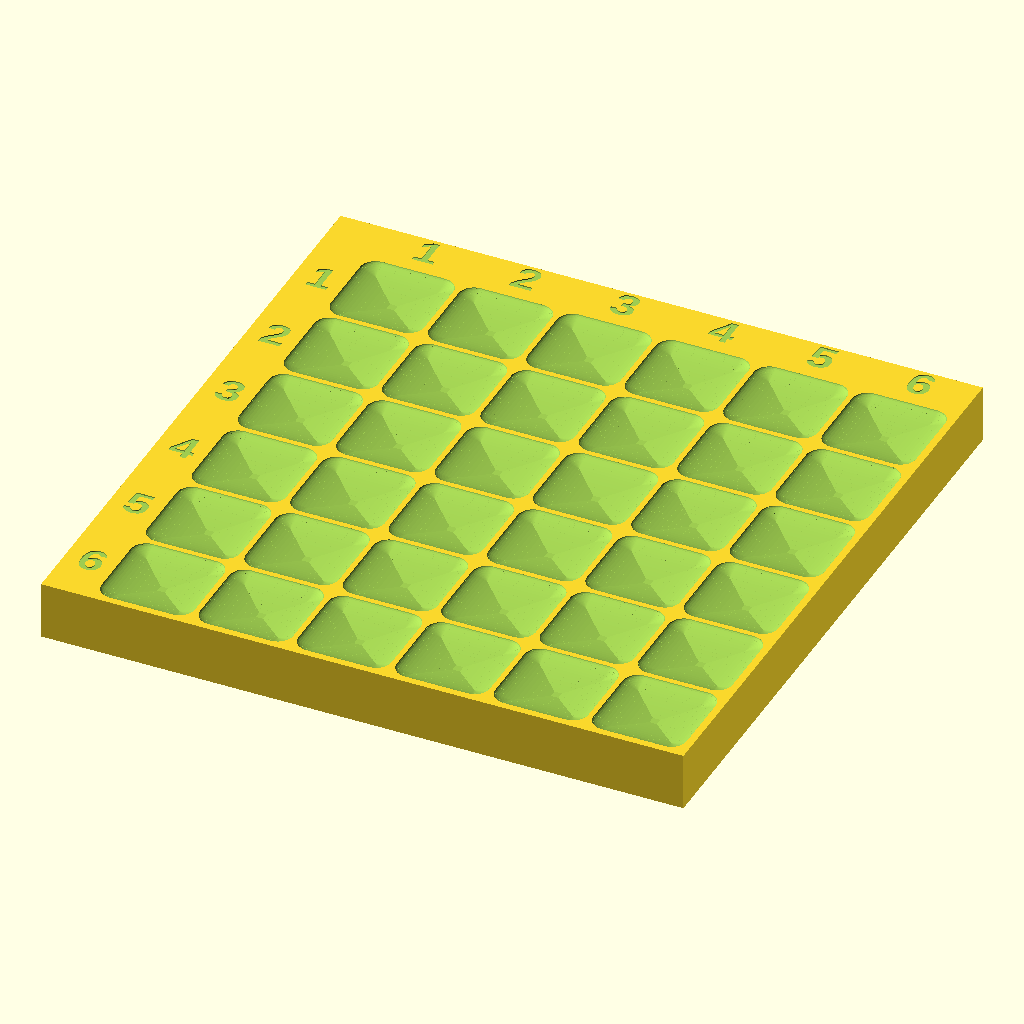
Cell 1: rendered with the file's own defaults.
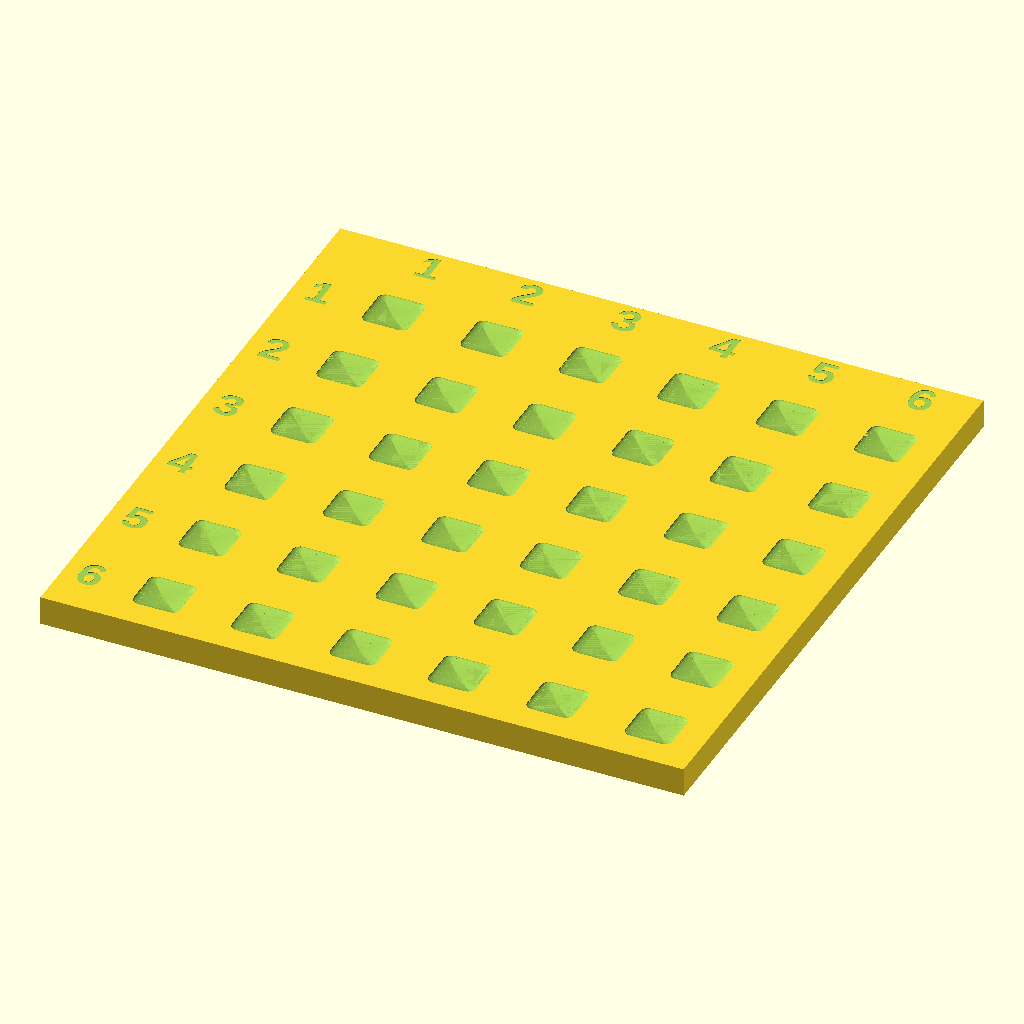
Cell 2: the same model with board_size = 400.
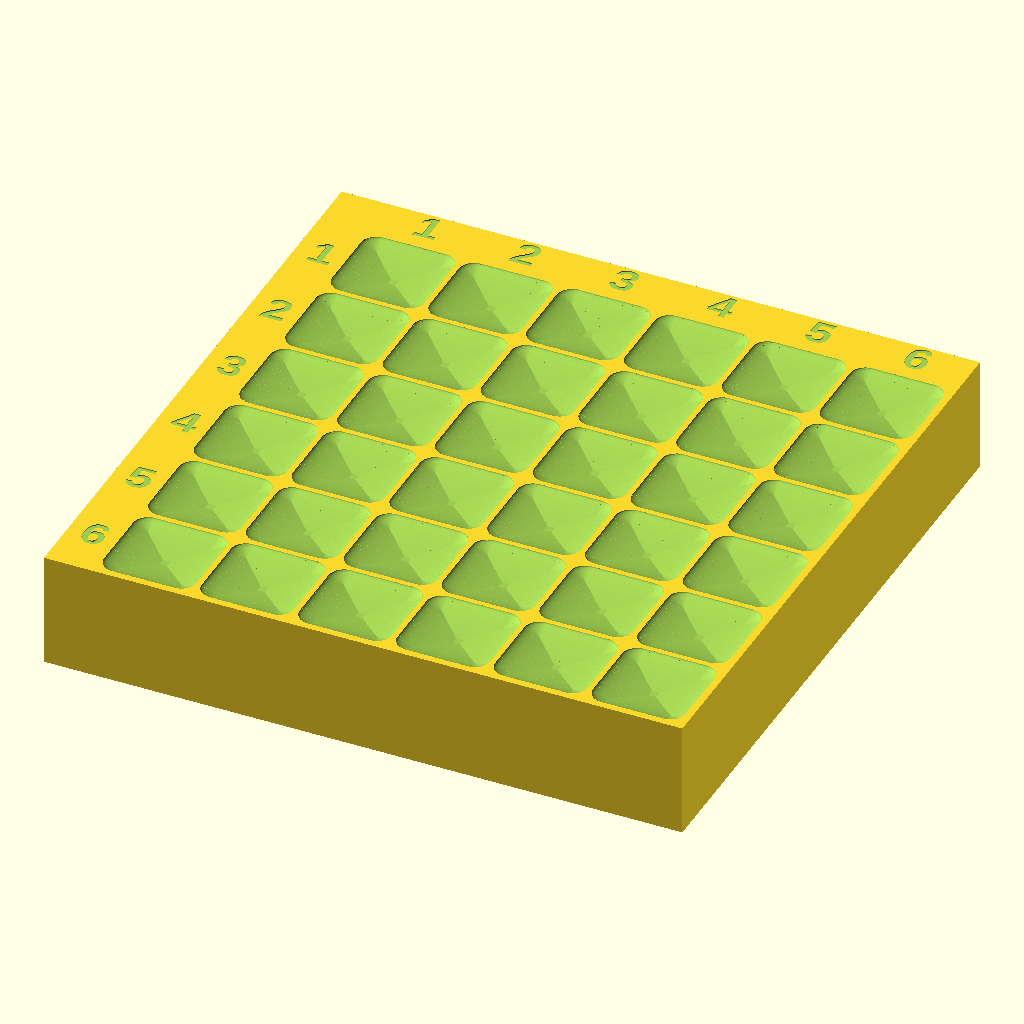
Cell 3: the same model with board_thickness = 36.
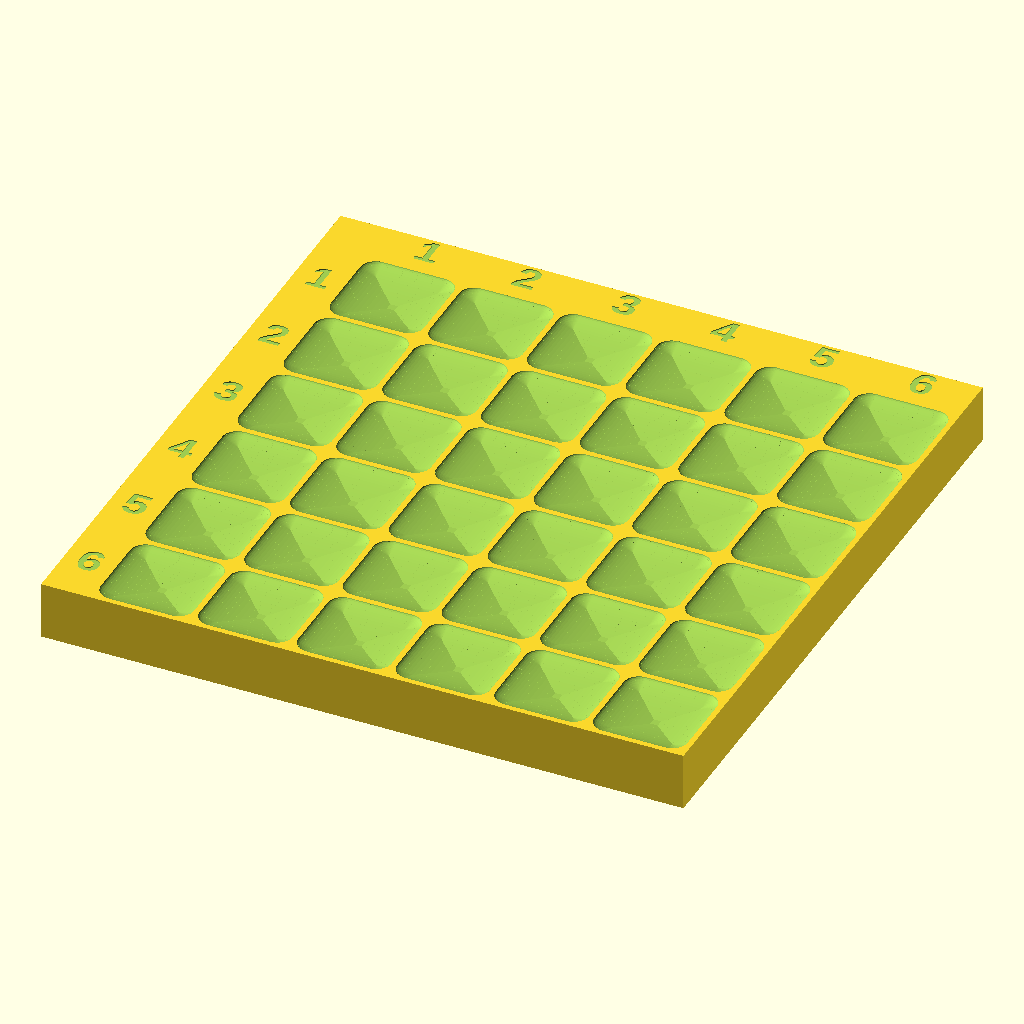
Cell 4 — gap set to 2.4, the other parameters unchanged.
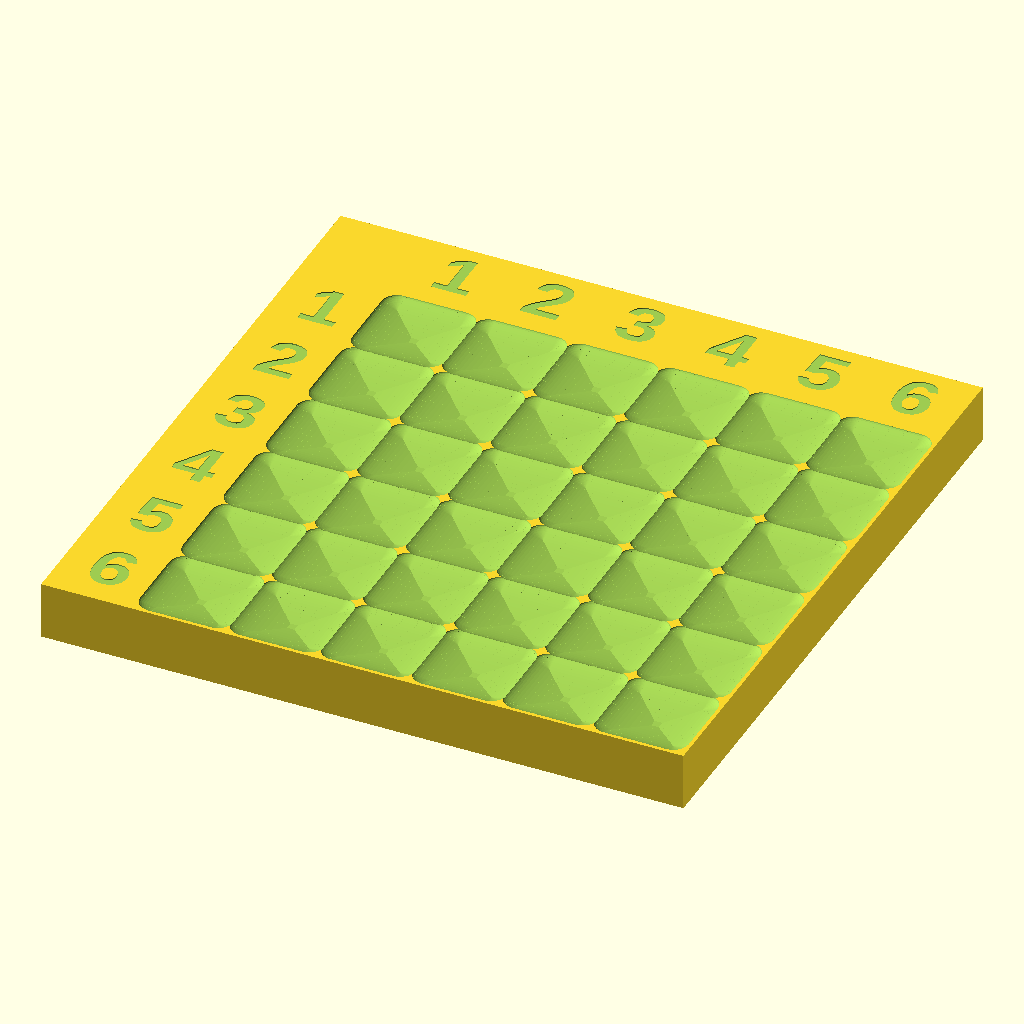
Cell 5: header_ratio = 1.1 (everything else at default).
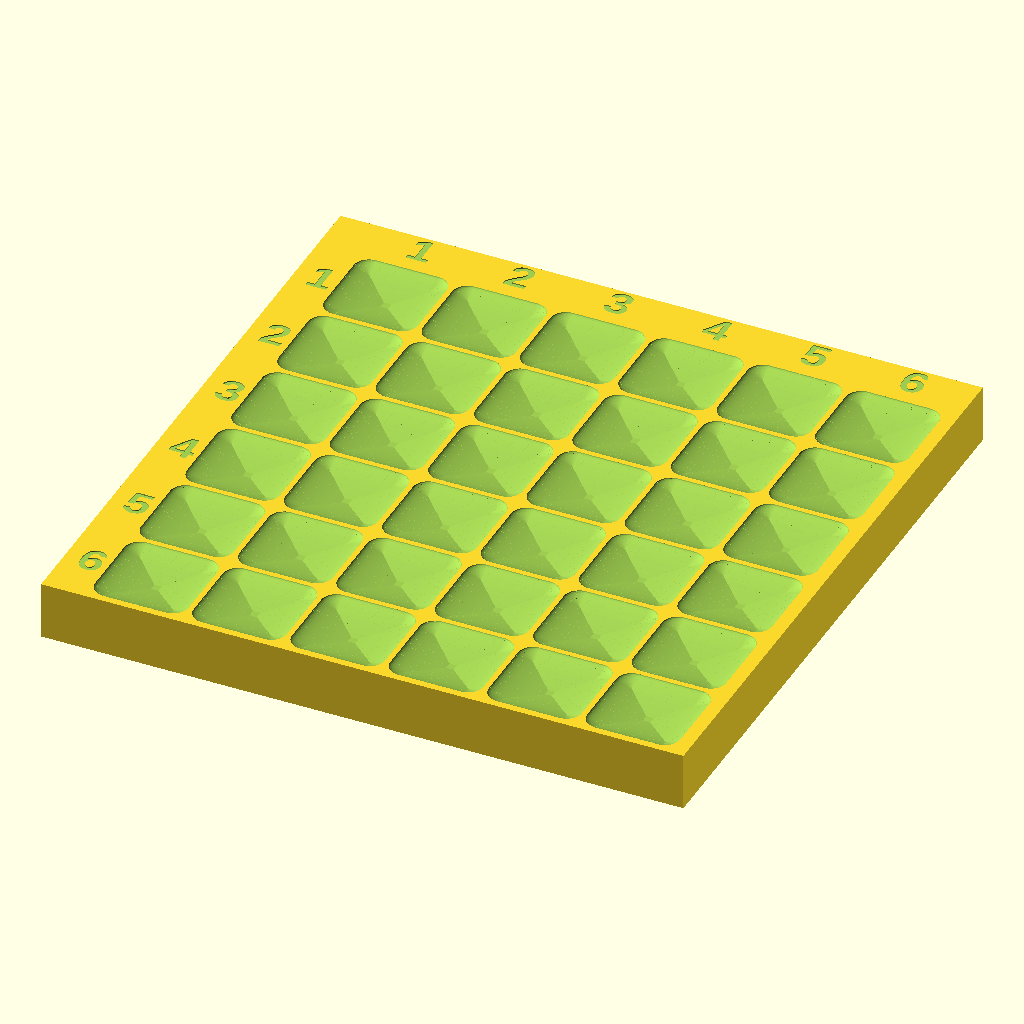
Cell 6 — playfield_shift_x set to -4, the other parameters unchanged.
All cells are drawn from the same view direction (rotation 55°, 0°, 25°, orthographic, colour scheme Cornfield), but the view is re-fitted for each cell, so position and scale can differ between cells as well as the parameter.
Source of the model, hardware-v2/board.scad:
// hardware-v2: Parametrisches Spielfeld 200x200 mm
// - 6x6 Mulden (quadratisch, gerundete Ecken)
// - Zahlen 1..6 oben und links (graviert)
// Einheit: mm

$fn = 64;

// --- Grundmaße ---
board_size = 200;
board_thickness = 18;
gap = 1.2;
header_ratio = 0.55;
playfield_shift_x = -2.0; // negativ = nach links, positiv = nach rechts
playfield_shift_y = 2.0;  // positiv = nach oben, negativ = nach unten

// Layout: h + 6*c + 6*gap = board_size, h = header_ratio*c
cell = (board_size - 6 * gap) / (6 + header_ratio);
header = header_ratio * cell;

// --- Mulde ---
mulde_side = 29.0;
mulde_corner_r = 4.8;
mulde_depth = 3.5;
mulde_layers = 14;      // mehr = glatter
mulde_profile_exp = 1.8; // >1: flacher Rand, steilere Mitte

// --- Gravur ---
num_depth = 0.35;
num_size = min(header, cell) * 0.62;
num_font = "Liberation Sans:style=Bold";

eps = 0.02;

module rounded_square_2d(side, r) {
    rr = max(0, min(r, side / 2));
    if (rr <= 0.001) {
        square([side, side], center = true);
    } else {
        hull() {
            for (sx = [-1, 1], sy = [-1, 1]) {
                translate([sx * (side / 2 - rr), sy * (side / 2 - rr)])
                    circle(r = rr);
            }
        }
    }
}

function play_cell_left(ix) = header + gap + ix * (cell + gap) + playfield_shift_x;
function play_row_bottom(iy) = iy * (cell + gap); // iy=0 ist unterste Spielreihe
function play_center_x(ix) = play_cell_left(ix) + cell / 2;
function play_center_y_from_bottom(iy) = play_row_bottom(iy) + cell / 2 + playfield_shift_y;

function top_header_y() = board_size - header / 2 + playfield_shift_y;
function left_header_x() = header / 2;

module lake_mulde(center_x, center_y) {
    // Schüsselform per geschichteter Hüllflächen
    translate([center_x, center_y, board_thickness - mulde_depth]) {
        union() {
            for (i = [0 : mulde_layers - 1]) {
                t0 = i / mulde_layers;
                t1 = (i + 1) / mulde_layers;

                // Inset ist oben klein (große Öffnung) und wächst zur Tiefe
                max_inset = mulde_side * 0.46;
                inset0 = max_inset * pow(1 - t0, mulde_profile_exp);
                inset1 = max_inset * pow(1 - t1, mulde_profile_exp);

                side0 = max(0.6, mulde_side - 2 * inset0);
                side1 = max(0.6, mulde_side - 2 * inset1);
                r0 = min(max(0, mulde_corner_r - inset0), side0 / 2);
                r1 = min(max(0, mulde_corner_r - inset1), side1 / 2);

                z0 = mulde_depth * t0;
                z1 = mulde_depth * t1;

                hull() {
                    translate([0, 0, z0])
                        linear_extrude(height = eps)
                            rounded_square_2d(side0, r0);
                    translate([0, 0, z1])
                        linear_extrude(height = eps)
                            rounded_square_2d(side1, r1);
                }
            }
        }
    }
}

module all_mulden() {
    for (iy = [0 : 5]) {
        for (ix = [0 : 5]) {
            x = play_center_x(ix);
            y = play_center_y_from_bottom(iy);
            lake_mulde(x, y);
        }
    }
}

module all_numbers() {
    // Oben: 1..6
    for (ix = [0 : 5]) {
        x = play_center_x(ix);
        y = top_header_y();
        translate([x, y, board_thickness - num_depth])
            linear_extrude(height = num_depth + eps)
                text(str(ix + 1), size = num_size, font = num_font, halign = "center", valign = "center");
    }

    // Links: 1..6 von oben nach unten
    for (rowTop = [1 : 6]) {
        x = left_header_x();
        y = board_size - header - gap - (rowTop - 0.5) * cell - (rowTop - 1) * gap + playfield_shift_y;
        translate([x, y, board_thickness - num_depth])
            linear_extrude(height = num_depth + eps)
                text(str(rowTop), size = num_size, font = num_font, halign = "center", valign = "center");
    }
}

difference() {
    cube([board_size, board_size, board_thickness], center = false);
    all_mulden();
    all_numbers();
}
Parameter table extracted from the source (name, type, default, range or options):
board_size: number, default 200
board_thickness: number, default 18
gap: number, default 1.2
header_ratio: number, default 0.55
playfield_shift_x: number, default -2
playfield_shift_y: number, default 2
mulde_side: number, default 29
mulde_corner_r: number, default 4.8
mulde_depth: number, default 3.5
mulde_layers: number, default 14
mulde_profile_exp: number, default 1.8
num_depth: number, default 0.35
num_font: string, default "Liberation Sans:style=Bold"
eps: number, default 0.02
